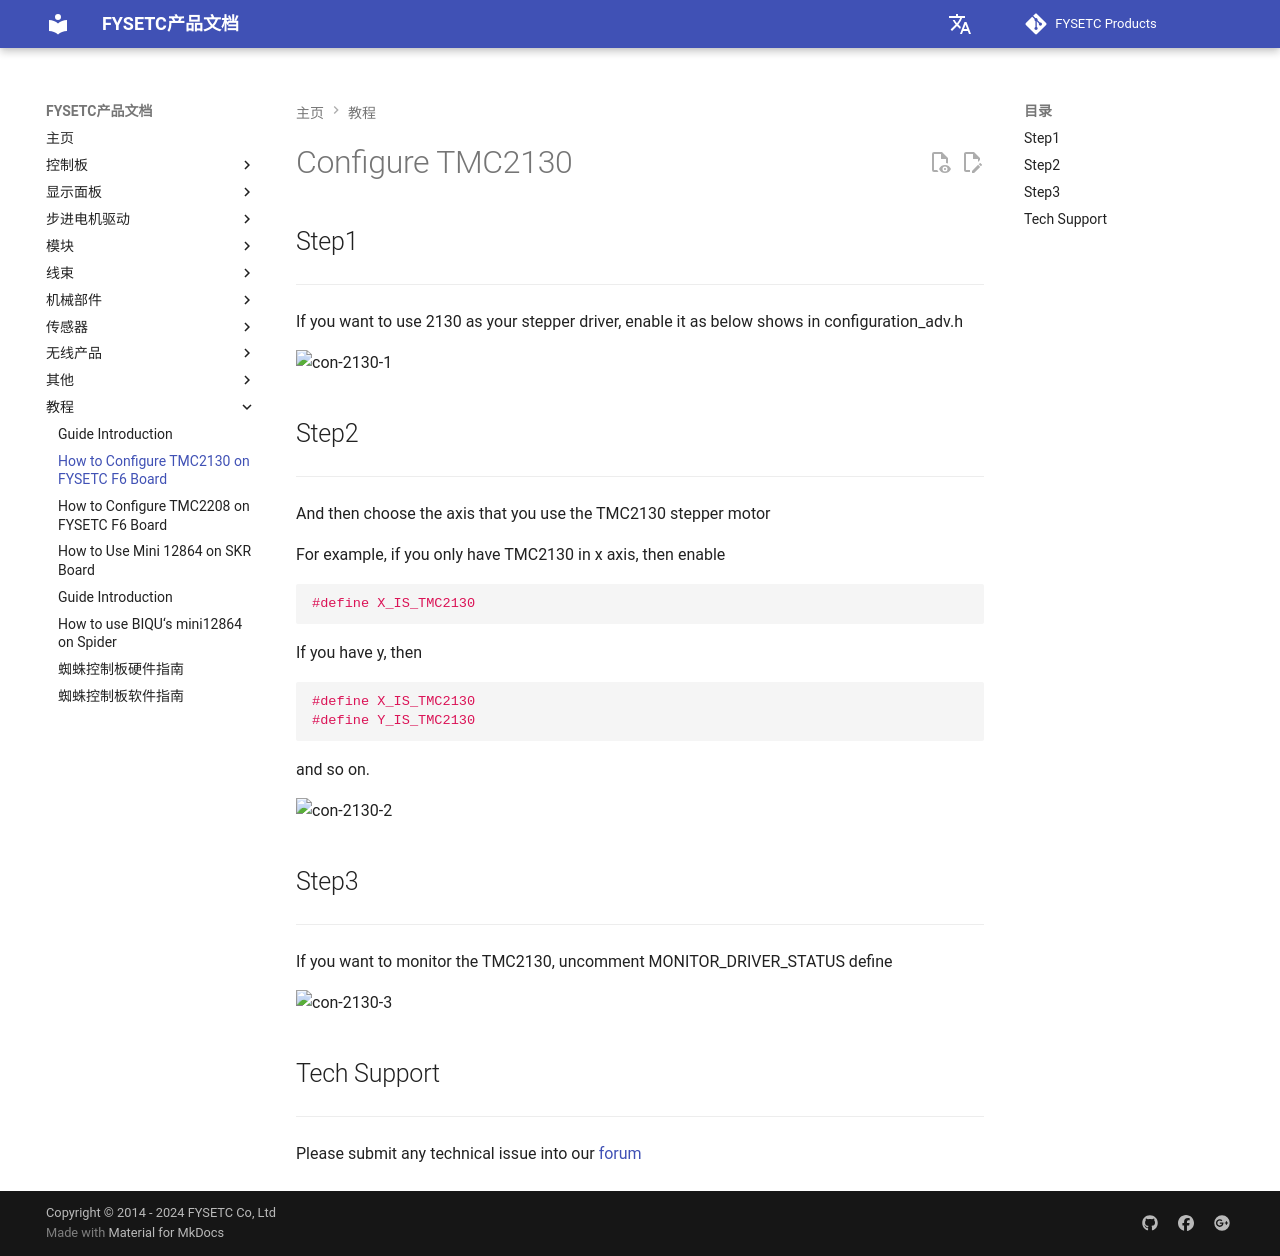

repository: FYSETC/wiki.fysetc · page: zh/How_to_Configure_TMC2130_on_FYSETC-F6-Board/index.html · generator: mkdocs

# Configure TMC2130

## Step1
---

If you want to use 2130 as your stepper driver, enable it as below shows in configuration_adv.h

![con-2130-1](images/con-2130-1.png)

## Step2
---

And then choose the axis that you use the TMC2130 stepper motor

For example, if you only have TMC2130 in x axis, then enable

```cpp
#define X_IS_TMC2130
```

If you have y, then

```cpp
#define X_IS_TMC2130
#define Y_IS_TMC2130
```

and so on.

![con-2130-2](images/con-2130-2.png)

## Step3
---
If you want to monitor the TMC2130, uncomment MONITOR_DRIVER_STATUS define

![con-2130-3](images/con-2130-3.png)

## Tech Support

---
Please submit any technical issue into our [forum](http://forum.fysetc.com/) 
